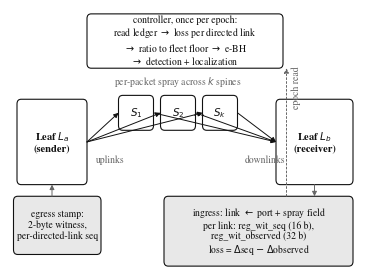

This figure's Python source:
#!/usr/bin/env python3
"""Figure 2: the receiver ledger on a sprayed leaf-spine fabric (IEEE single column).
Labels come from LEDGER-WIRE-REDUCTION-2026-09-02.md and SILICON-DETECTION-LOCALIZATION-FIDELITY-2026-09-03.md
(register names reg_wit_seq / reg_wit_observed; 2-byte witness seq; link reconstructed from ingress port + spray).
"""
import matplotlib
matplotlib.use("Agg")
import matplotlib.pyplot as plt
from matplotlib.patches import FancyBboxPatch, FancyArrowPatch

plt.rcParams.update({"font.family": "serif", "font.serif": ["Times New Roman", "Times", "Nimbus Roman", "DejaVu Serif"],
                     "font.size": 8, "pdf.fonttype": 42, "ps.fonttype": 42, "svg.fonttype": "none"})
W, H = 3.5, 2.6
fig = plt.figure(figsize=(W, H)); ax = fig.add_axes([0, 0, 1, 1]); ax.set_xlim(0, 100); ax.set_ylim(0, 67); ax.axis("off")
ink, grey, light = "#111111", "#666666", "#e8e8e8"

def box(x, y, w, h, text, fc="white", lw=0.8, fs=7.5, bold=False, ec=ink):
    ax.add_patch(FancyBboxPatch((x, y), w, h, boxstyle="round,pad=0,rounding_size=1.2", fc=fc, ec=ec, lw=lw))
    ax.text(x + w / 2, y + h / 2, text, ha="center", va="center", fontsize=fs, color=ink, fontweight="bold" if bold else "normal", linespacing=1.15)

def arrow(x0, y0, x1, y1, lw=0.9, color=ink, style="-|>", ls="-"):
    ax.add_patch(FancyArrowPatch((x0, y0), (x1, y1), arrowstyle=style, mutation_scale=7, lw=lw, color=color, linestyle=ls, shrinkA=0, shrinkB=0))

# sender leaf
box(2, 22, 20, 22, "Leaf $L_a$\n(sender)", bold=True)
box(1, 4, 25, 15, "egress stamp:\n2-byte witness,\nper-directed-link seq", fc=light, fs=7)
arrow(12, 19, 12, 22, lw=0.7, color=grey)
# spines
spine_x = [36, 48, 60]
for i, sx in enumerate(spine_x):
    box(sx - 5, 36, 10, 9, f"$S_{i+1}$" if i < 2 else "$S_k$", fs=7.5)
ax.text(54, 40.5, "…", ha="center", va="center", fontsize=9)
ax.text(48, 48.5, "per-packet spray across $k$ spines", ha="center", va="center", fontsize=7, color=grey)
# uplinks / downlinks
for sx in spine_x:
    arrow(22, 33, sx - 5, 40.5, lw=0.7)
    arrow(sx + 5, 40.5, 76, 33, lw=0.7)
ax.text(24.5, 27.5, "uplinks", fontsize=7, color=grey); ax.text(67, 27.5, "downlinks", fontsize=7, color=grey)
# receiver leaf + ledger
box(76, 22, 22, 22, "Leaf $L_b$\n(receiver)", bold=True)
box(44, 1, 54, 18, "ingress: link $\\leftarrow$ port + spray field\n"
                   "per link: reg_wit_seq (16 b),\nreg_wit_observed (32 b)\n"
                   "loss = $\\Delta$seq $-$ $\\Delta$observed", fc=light, fs=7)
arrow(87, 22, 87, 19, lw=0.7, color=grey)
# controller
box(22, 52, 56, 14, "controller, once per epoch:\nread ledger $\\rightarrow$ loss per directed link\n$\\rightarrow$ ratio to fleet floor $\\rightarrow$ e-BH\n$\\rightarrow$ detection + localization", fs=7)
arrow(79, 19, 79, 52, lw=0.7, color=grey, ls=(0, (2, 2)))
ax.text(80.5, 47, "epoch read", fontsize=7, color=grey, rotation=90, va="center")
for ext in ("pdf", "png", "svg"):
    fig.savefig(f"fig_system.{ext}", dpi=600 if ext == "png" else None, bbox_inches=None)
print("wrote fig_system.pdf/.png/.svg at %.2f x %.2f in" % (W, H))
